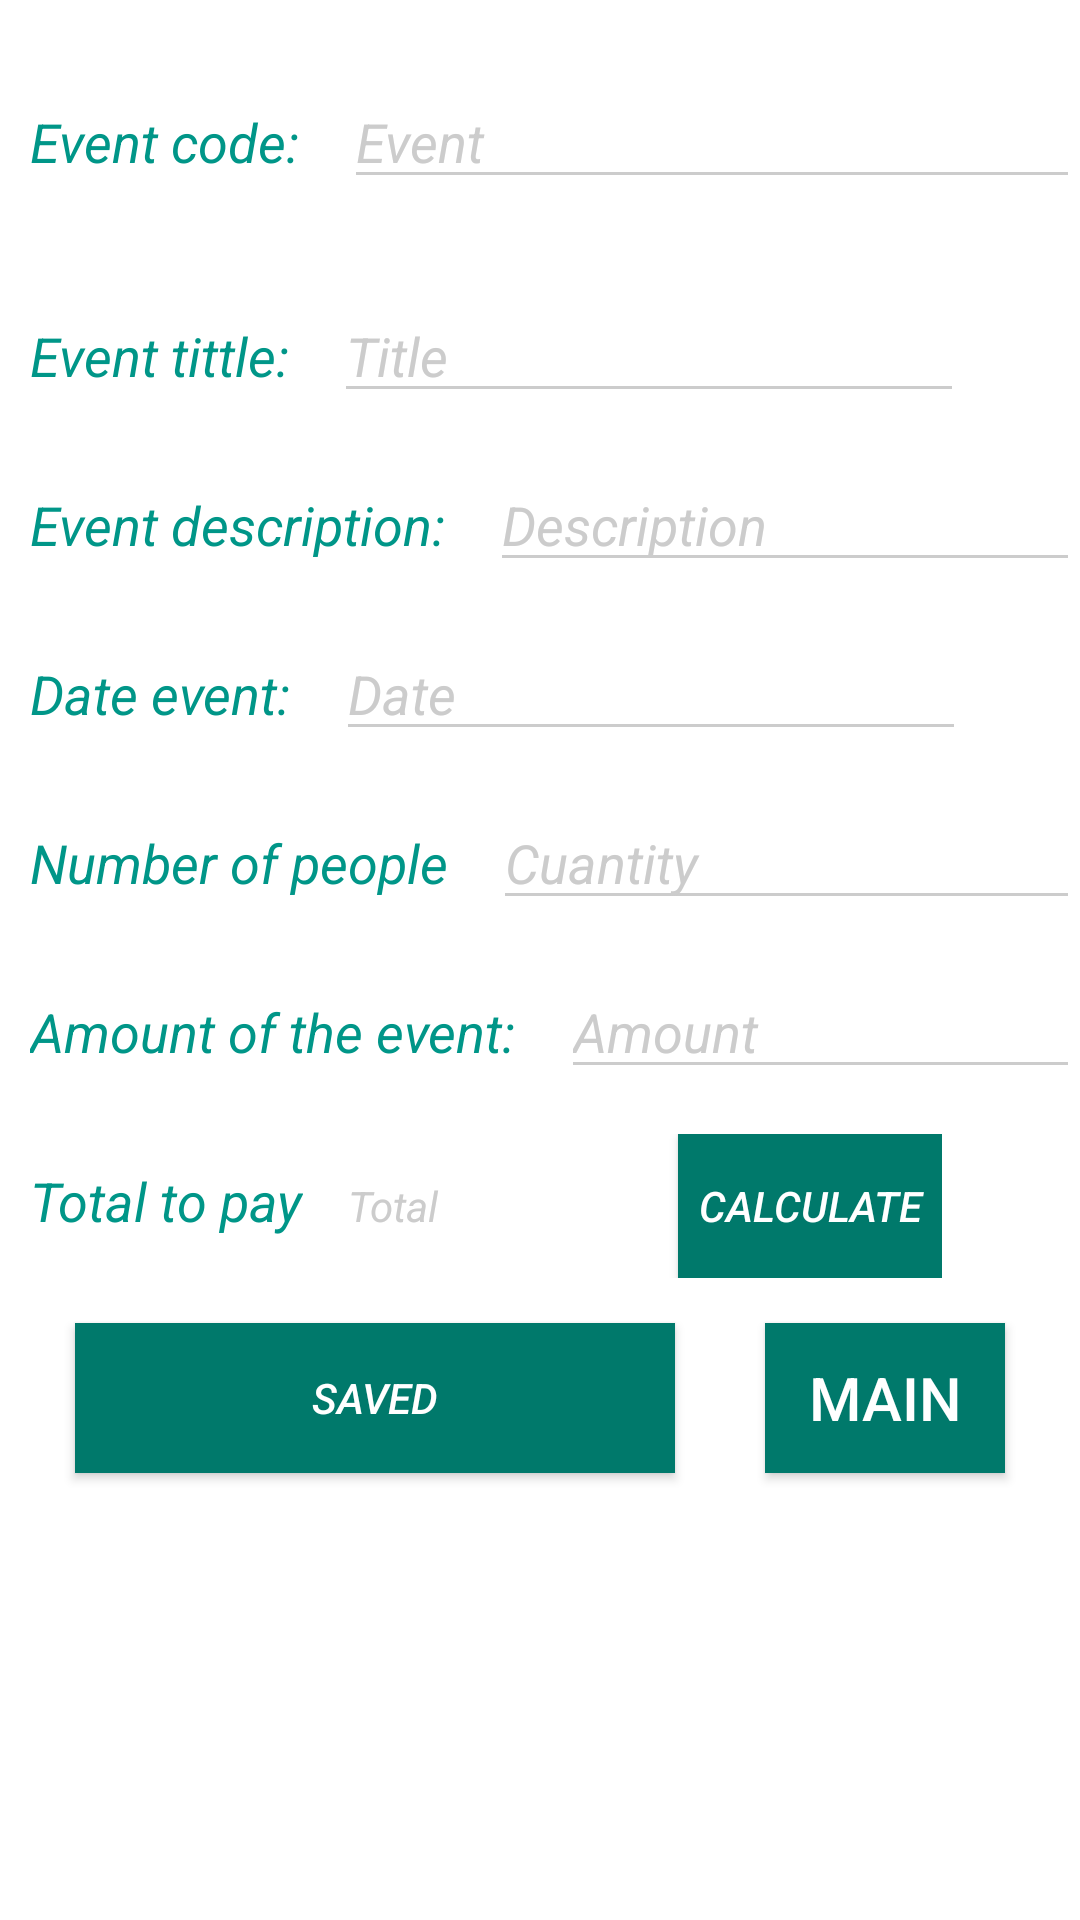

This screen was rendered from an Android layout file. Write that file and the resources it references.
<!-- AndroidManifest.xml: application theme AppTheme.Dark -->
<!-- res/layout/activity_crear_evento_religioso.xml -->
<?xml version="1.0" encoding="utf-8"?>
<RelativeLayout xmlns:android="http://schemas.android.com/apk/res/android"
    xmlns:app="http://schemas.android.com/apk/res-auto"
    xmlns:tools="http://schemas.android.com/tools"
    android:layout_width="match_parent"
    android:layout_height="match_parent"
    android:background="@color/blanco"
    android:textStyle="italic"
    tools:context="com.cejteam.ticketmanager.CrearEventoReligioso">


<ScrollView
    android:layout_width="wrap_content"
    android:textStyle="italic"
    android:layout_height="wrap_content">
    <LinearLayout
        android:layout_width="wrap_content"
        android:textStyle="italic"
        android:orientation="vertical"
        android:layout_height="wrap_content">

    <LinearLayout

        android:id="@+id/layout1"
        android:layout_width="wrap_content"
        android:layout_height="wrap_content"
        android:layout_marginLeft="10dp"
        android:textStyle="italic"
        android:orientation="vertical"
        android:background="@color/blanco"
        android:layout_marginTop="25dp">
        <LinearLayout
            android:layout_width="wrap_content"
            android:layout_height="wrap_content"
            android:id="@+id/superior"

            android:orientation="horizontal">
            <TextView

                android:id="@+id/eventcode"
                android:textAlignment="center"
                android:layout_width="match_parent"
                android:textStyle="italic"
                android:layout_height="wrap_content"
                android:background="@color/blanco"
                android:text="@string/event_code"
                android:textColor="@color/colorPrimary"
                android:textSize="18dp" />

            <EditText
                android:id="@+id/eventcoderreligioso"
                android:layout_width="match_parent"
                android:layout_height="wrap_content"
                android:textStyle="italic"
                android:layout_marginLeft="15dp"
                android:ems="12"
                android:hint="@string/event"
                android:inputType="number"/>
        </LinearLayout>
        <LinearLayout
            android:layout_width="wrap_content"
            android:layout_height="wrap_content"
            android:textStyle="italic"
            android:layout_marginTop="15dp"
            android:background="@color/blanco"
            android:orientation="vertical">

            <LinearLayout
                android:layout_width="wrap_content"
                android:textStyle="italic"
                android:layout_height="wrap_content"
                android:layout_marginTop="15dp"
                android:orientation="horizontal">
                <TextView
                    android:id="@+id/eventtittle"
                    android:layout_width="match_parent"
                    android:layout_height="wrap_content"
                    android:background="@color/blanco"
                    android:textStyle="italic"
                    android:text="@string/title_event"
                    android:textColor="@color/colorPrimary"
                    android:textSize="18dp" />

                <EditText
                    android:id="@+id/eventtittlereligioso"
                    android:layout_width="match_parent"
                    android:layout_height="wrap_content"
                    android:textStyle="italic"
                    android:layout_marginLeft="15dp"
                    android:ems="10"
                    android:hint="@string/title"
                    android:inputType="textPersonName" />

            </LinearLayout>

            <LinearLayout
                android:layout_width="wrap_content"
                android:layout_marginTop="15dp"
                android:textStyle="italic"
                android:layout_height="wrap_content"
                android:orientation="horizontal">
                <TextView
                    android:id="@+id/eventdescription"
                    android:textStyle="italic"
                    android:layout_width="match_parent"
                    android:layout_height="wrap_content"
                    android:background="@color/blanco"
                    android:text="@string/event_description"
                    android:textColor="@color/colorPrimary"
                    android:textSize="18dp" />

                <EditText
                    android:id="@+id/eventdescriptionrreligioso"
                    android:layout_width="match_parent"
                    android:layout_height="wrap_content"
                    android:textStyle="italic"
                    android:layout_marginLeft="15dp"
                    android:ems="10"
                    android:hint="@string/description"

                    android:inputType="textPersonName"
                     />
            </LinearLayout>
            <LinearLayout
                android:layout_width="wrap_content"
                android:layout_marginTop="15dp"
                android:textStyle="italic"
                android:layout_height="wrap_content"
                android:orientation="horizontal">
                <TextView
                    android:id="@+id/dateevent"
                    android:layout_width="match_parent"
                    android:layout_height="wrap_content"
                    android:background="@color/blanco"
                    android:textStyle="italic"
                    android:text="@string/date_event"
                    android:textColor="@color/colorPrimary"
                    android:textSize="18dp" />

                <EditText
                    android:id="@+id/dateeventrreligioso"
                    android:textStyle="italic"
                    android:layout_width="match_parent"
                    android:layout_height="wrap_content"
                    android:layout_marginLeft="15dp"
                    android:ems="10"
                    android:hint="@string/date"
                    android:inputType="date"
                    android:onClick="mostrarCalendar"/>

            </LinearLayout>




            <LinearLayout
                android:layout_width="wrap_content"
                android:layout_marginTop="15dp"
                android:textStyle="italic"
                android:layout_height="wrap_content"
                android:orientation="horizontal">
                <TextView
                    android:id="@+id/people"
                    android:layout_width="match_parent"
                    android:layout_height="wrap_content"
                    android:textStyle="italic"
                    android:background="@color/blanco"
                    android:text="@string/people1"
                    android:textColor="@color/colorPrimary"
                    android:textSize="18dp" />

                <EditText
                    android:id="@+id/peoplesreligioso"
                    android:layout_width="match_parent"
                    android:layout_height="wrap_content"
                    android:textStyle="italic"
                    android:layout_marginLeft="15dp"
                    android:ems="10"
                    android:hint="@string/people"
                    android:inputType="number"/>


            </LinearLayout>
            <LinearLayout
                android:layout_width="wrap_content"
                android:layout_height="wrap_content"
                android:textStyle="italic"
                android:layout_marginTop="15dp"
                android:orientation="horizontal">
                <TextView
                    android:id="@+id/costo"
                    android:layout_width="match_parent"
                    android:layout_height="wrap_content"
                    android:background="@color/blanco"
                    android:text="@string/event_amount"
                    android:textColor="@color/colorPrimary"
                    android:textStyle="italic"
                    android:textSize="18dp" />

                <EditText
                    android:id="@+id/costosreligioso"
                    android:layout_width="match_parent"
                    android:layout_height="wrap_content"
                    android:textStyle="italic"
                    android:layout_marginLeft="15dp"
                    android:ems="10"
                    android:hint="@string/amount"
                    android:inputType="number"/>


            </LinearLayout>
            <LinearLayout
                android:layout_width="wrap_content"
                android:layout_height="wrap_content"
                android:layout_marginTop="15dp"
                android:textStyle="italic"
                android:orientation="horizontal">
                <TextView
                    android:id="@+id/costototal"
                    android:layout_width="match_parent"
                    android:layout_height="wrap_content"
                    android:background="@color/blanco"
                    android:text="@string/costo"
                    android:textStyle="italic"
                    android:textColor="@color/colorPrimary"
                    android:textSize="18dp" />

                <TextView
                    android:id="@+id/costostotalreligioso"
                    android:layout_width="100dp"
                    android:textStyle="italic"
                    android:layout_height="wrap_content"
                    android:layout_marginLeft="15dp"
                    android:ems="10"
                    android:hint="@string/costototal"
                    android:inputType="number"/>
                <Button

                    android:id="@+id/calculatereligioso"
                    android:background="@color/colorPrimaryDark"
                    android:textColor="@color/blanco"
                    android:layout_width="wrap_content"
                    android:textStyle="italic"
                    android:layout_marginLeft="10dp"
                    android:layout_height="wrap_content"
                    android:gravity="center"
                    android:text="@string/calculate"
                    tools:layout_centerInParent="true" />

            </LinearLayout>

        </LinearLayout>



    </LinearLayout>

    <LinearLayout
        android:layout_width="match_parent"
        android:layout_below="@+id/layout1"
        android:text="SAVED"
        android:textStyle="italic"
        android:gravity="center"
        android:orientation="horizontal"
        tools:layout_centerInParent="true"
        android:layout_height="match_parent">

        <Button
            android:id="@+id/religiososs"
            android:layout_width="200dp"
            android:layout_height="50dp"
            android:gravity="center"
            android:textStyle="italic"
            android:orientation="vertical"
            android:text="@string/saved"
            android:background="@color/colorPrimaryDark"
            android:textColor="@color/blanco"
            android:layout_margin="15dp"
            tools:layout_centerInParent="true" />


        <Button
            android:id="@+id/menu113"
            android:layout_width="80dp"
            android:layout_height="50dp"
            android:layout_margin="15dp"
            android:layout_marginTop="35dp"
            android:background="@color/colorPrimaryDark"
            android:text="@string/Back_menu"
            android:textColor="@color/blanco"
            android:textSize="20dp" />

    </LinearLayout>

    </LinearLayout>

</ScrollView>

</RelativeLayout>
<!-- resources referenced by this layout -->
<resources>
  <color name="blanco">#ffffff</color>
  <color name="colorPrimary">#009688</color>
  <color name="colorPrimaryDark">#00796B</color>
  <string name="Back_menu">Main</string>
  <string name="amount">Amount</string>
  <string name="calculate">Calculate</string>
  <string name="costo">Total to pay</string>
  <string name="costototal">Total</string>
  <string name="date">Date</string>
  <string name="date_event">Date event:</string>
  <string name="description">Description</string>
  <string name="event">Event</string>
  <string name="event_amount">Amount of the event:</string>
  <string name="event_code">Event code:</string>
  <string name="event_description">Event description:</string>
  <string name="people">Cuantity</string>
  <string name="people1">Number of people</string>
  <string name="saved">Saved</string>
  <string name="title">Title</string>
  <string name="title_event">Event tittle:</string>
  <style name="AppTheme.Dark" parent="Theme.AppCompat.NoActionBar">
          <item name="windowActionBar">false</item>
          <item name="windowNoTitle">true</item>
          <item name="colorPrimary">@color/colorPrimary</item>
          <item name="colorPrimaryDark">@color/colorPrimaryDark</item>
          <item name="colorAccent">@color/colorAccent</item>
  
          <item name="android:windowBackground">@color/colorPrimary</item>
  
          <item name="colorControlNormal">@color/iron</item>
          <item name="colorControlActivated">@color/white</item>
          <item name="colorControlHighlight">@color/white</item>
          <item name="android:textColorHint">@color/iron</item>
  
          <item name="colorButtonNormal">@color/colorPrimaryDark</item>
      </style>
  <color name="colorAccent">#4CAF50</color>
  <color name="iron">#CCCCCC</color>
  <color name="white">#FFFFFF</color>
</resources>
